Run: headless pygame with SDL's dummy video driver; simulated clock (each Clock.tick advances the game by its frame time, no real sleeping); random seed 0; keys injected as events and as key.get_pressed() state; no mouse input.
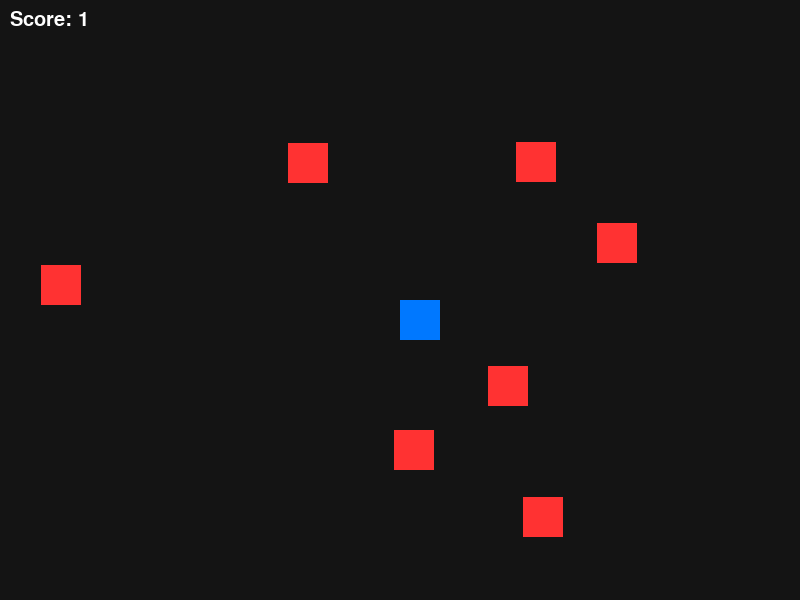
Frame 1 of 4 · flips 1–60 · no input
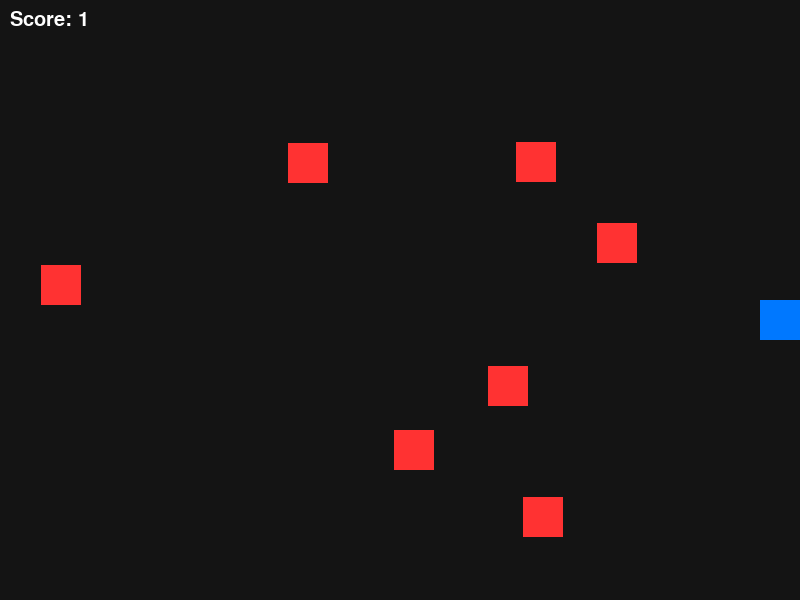
Frame 2 of 4 · flips 61–180 · tapped SPACE, RETURN · held RIGHT (→), D
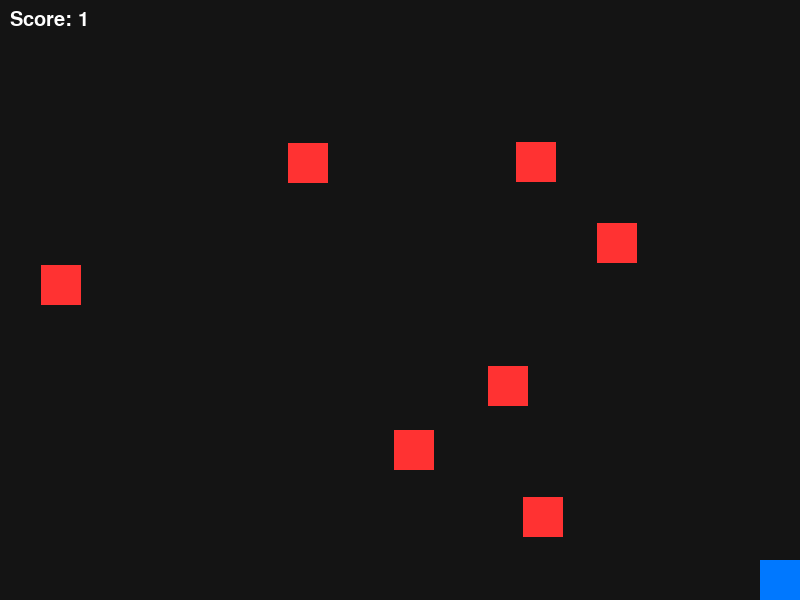
Frame 3 of 4 · flips 181–300 · held DOWN (↓), S
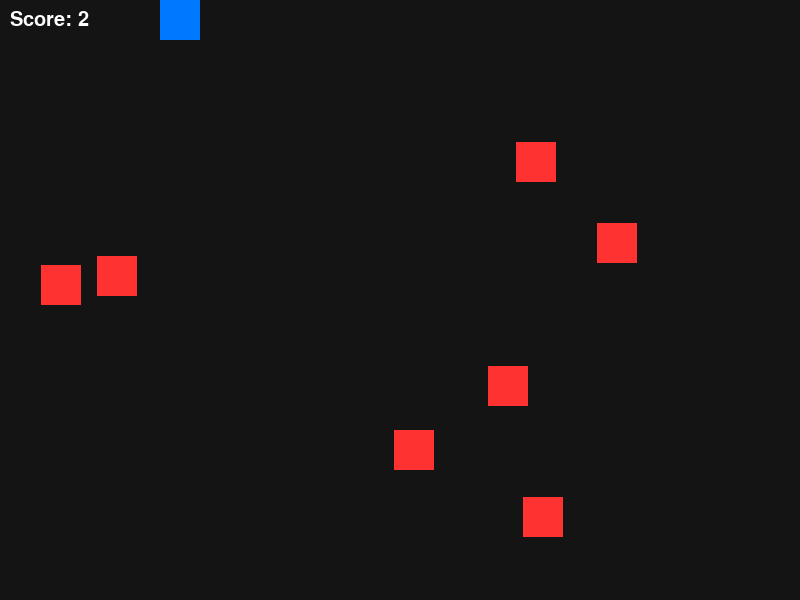
Frame 4 of 4 · flips 301–420 · held LEFT (←), A, UP (↑), W

The pygame program that drew these frames:

import pygame
import random

pygame.init()

width, height = 800, 600
screen = pygame.display.set_mode((width, height))
pygame.display.set_caption("Collision Score Game")

font = pygame.font.SysFont("Arial", 30)
score = 0

class Sprite(pygame.sprite.Sprite):
    def __init__(self, color, x, y):
        super().__init__()
        self.image = pygame.Surface((40, 40))
        self.image.fill(color)
        self.rect = self.image.get_rect()
        self.rect.topleft = (x, y)

player = Sprite((0, 120, 255), 400, 300)
enemies = pygame.sprite.Group()
all_sprites = pygame.sprite.Group()
all_sprites.add(player)

for i in range(7):
    enemy_x = random.randint(0, width - 40)
    enemy_y = random.randint(0, height - 40)
    enemy = Sprite((255, 50, 50), enemy_x, enemy_y)
    enemies.add(enemy)
    all_sprites.add(enemy)

clock = pygame.time.Clock()
running = True

while running:
    for event in pygame.event.get():
        if event.type == pygame.QUIT:
            running = False

    keys = pygame.key.get_pressed()
    if keys[pygame.K_LEFT] and player.rect.left > 0:
        player.rect.x -= 5
    if keys[pygame.K_RIGHT] and player.rect.right < width:
        player.rect.x += 5
    if keys[pygame.K_UP] and player.rect.top > 0:
        player.rect.y -= 5
    if keys[pygame.K_DOWN] and player.rect.bottom < height:
        player.rect.y += 5

    hit_list = pygame.sprite.spritecollide(player, enemies, False)
    for hit in hit_list:
        score += 1
        hit.rect.x = random.randint(0, width - 40)
        hit.rect.y = random.randint(0, height - 40)

    screen.fill((20, 20, 20))
    all_sprites.draw(screen)
    
    score_surface = font.render(f"Score: {score}", True, (255, 255, 255))
    screen.blit(score_surface, (10, 10))
    
    pygame.display.flip()
    clock.tick(60)

pygame.quit()
